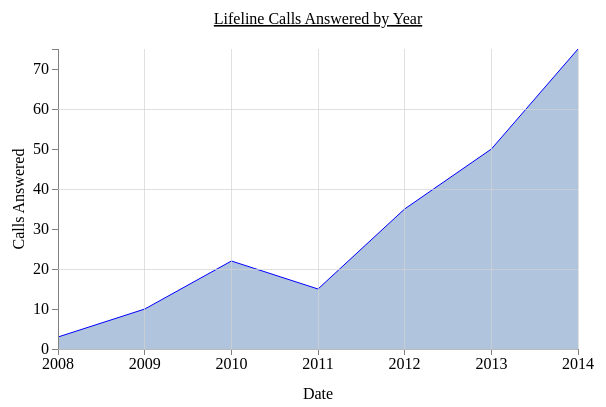
D3 v3 page, settled after 360 driven frames (6 s of simulated time); the page loaded 1 data file(s).



    // Setup dimensions of canvas (margins ensure we have room for things like axis and labels)
    var margin = { top: 50, right: 30, bottom: 50, left: 50},
        width = 600 - margin.left - margin.right,
        height = 400 - margin.top - margin.bottom;

    // Adds the svg canvas that D3 will draw on - we call it here so it can 'save' the spot while data is loading
    var mysvg = d3.select("body")  // The select means where we'll place this (e.g. body element)
        .append("svg")  // We're going to add a new svg element to the DOM
        .attr("width", width + margin.left + margin.right)  // With this attr
        .attr("height", height + margin.top + margin.bottom)  // And with this attr
        .append("g")  // Use 'g' as a grouping element to group together several related elements (top left hand corner); this way when we draw on canvas, can reference point 'g'
        .attr("transform", "translate(" + margin.left + "," + margin.top + ")");  // Transformed by moving (translating) to the point margin.left, margin.top (top left)

    var mydataset;  // Global variable to hold data once it's loaded, allows all functions to access data

    // Set the ranges (i.e. make sure that our data values fit into the screen)
    // range() generates an array containing a sequence of numeric or integer values
    var x_range = d3.time.scale().range([0, width]);  // Datetime value, need to scale to our
    var y_range = d3.scale.linear().range([height, 0]);  // Scaling a numeric value, note: y needs to be reverse since 0,0 is top left

    // Define the axes (notice it takes into account the ranges defined earlier)
    var x_axis = d3.svg.axis().scale(x_range).orient("bottom").ticks(5);
    var y_axis = d3.svg.axis().scale(y_range).orient("left").ticks(10);

    // Define the Area Fill Under Line Path
    var area = d3.svg.area()
        .x(function (d) {
          return x_range(d.date)
        })
        .y0(height)
        .y1(function (d) {
          return y_range(d.calls);
        });

    // Load the data
    d3.csv("calls.csv", function(error, data) {

      // Function to parse the string to a javascript datetime
      var parseDate = d3.time.format("%b %Y").parse;  // "Jan 2011" to "Sat Jan 01 2011 00:00:00 GMT-0500 (EST)"

      if (error) {  // If error is not null, something went wrong
        console.log("Something went wrong! " + error);
      }
      else {  // If no error, the file loaded correctly

        // Ensures that dates and numbers are pulled out of file correctly
        data.forEach(function (d) {  // Goes through each array/row
          d.date = parseDate(d.date);  // calls our function parseDate to return a string
          d.calls = +d.calls;
        });

        // Scale the range of the data
        // The extent() gets the min and max values in the dataset
        // The domain() returns the max and min values to D3 as the range for
        x_range.domain(d3.extent(data, function (d) {
          return d.date;
        }));
        y_range.domain([0, d3.max(data, function (d){
          return d.calls;
        })]);

        mydataset = data;  // Once loaded, copy to global variable so accessible outside this function
        generateVis();  // Then call other functions that depend on the data being present
        hideLoadingMsg();  // Then call other functions that depend on the data being present
      }
    });

    // Make the visualization
    function generateVis() {
      console.log("Loading the data visualization");

      // Add the Area Fill under Plot Line
      mysvg.append("path")
          .datum(mydataset)
          .attr("class", "area")
          .attr("d", area);

      // Using the SVG line method, we pass in sets of x and y to draw the line
      var my_data_line = d3.svg.line()
        //.interpolate("basis")  // Smooths out graph to make it look nice
        .x(function (d) {
          return x_range(d.date);  // Return value for each x (after scaling)
        })
        .y(function (d) {
          return y_range(d.calls);  // Return value for each y (after scaling)
        });

      // Add the line path
      mysvg.append("path")  // We draw using the SVG path
          .attr("class", "line")  // Style the line - see CSS for this class
          //.style("stroke-dasharray", ("3, 3"))  // Make line path a dashed line
          .attr("d", my_data_line(mydataset));  // Here's where we actually draw the line

      // Add a plain X-Axis
      mysvg.append("g")
          .attr("class", "axis")  // Style the x-axis - see CSS for this class
          .attr("transform", "translate(0," + height + ")")  // Make X Axis appear on the bottom instead of top
          .call(x_axis);

      // Add an optional X-Axis' Grid
      mysvg.append("g")
          .attr("class", "grid")
          .attr("transform", "translate(0," + height + ")")
          .call(make_x_axis_grid()
                .tickSize(-height, 0, 0)
                .tickFormat("")
                )

      // Add X-Axis Text Label
      mysvg.append("text")
          .attr("x", width/2)  // Want this in the middle
          .attr("y", height + margin.bottom)  // Give it a small buffer to fit label
          .style("text-anchor", "middle")
          .text("Date");

      // Add a plain Y-Axis
      mysvg.append("g")
          .attr("class", "axis")  // Style the y axis - see CSS for this class
          .call(y_axis);

      // Add an optional Y-Axis' Grid
      mysvg.append("g")
          .attr("class", "grid")
          .call(make_y_axis_grid()
                .tickSize(-width, 0, 0)
                .tickFormat("")
                )

      // Add Y-Axis Text Label
      mysvg.append("text")
          .attr("transform", "rotate(-90)")  // Rotate text to its side (also rotates our reference point)
          .attr("y", 0 - margin.left)  // Previously 0,0 as x,y on top left; Now 0,0 as y,x on bottom left
          .attr("x", 0 - (height/2))
          .attr("dy", "1em")  // Shift the text to the right (dy is a relative adjustment and 1em is one unit of the text point size)
          .style("text-anchor", "middle")  // Put text in center
          .text("Calls Answered");

      // Add Title
      mysvg.append("text")
          .attr("x", (width / 2))
          .attr("y", 0 - (margin.top / 2))
          .attr("text-anchor", "middle")
          .style("font-size", "16px")
          .style("text-decoration", "underline")
          .text("Lifeline Calls Answered by Year");

    }

    // Make a light X-Axis Grid
    function make_x_axis_grid() {
      return d3.svg.axis()
          .scale(x_range)
          .orient("bottom")
          .ticks(5)
    }

    // Make a light Y-Axis Grid
    function make_y_axis_grid() {
      return d3.svg.axis()
          .scale(y_range)
          .orient("left")
          .ticks(5)
    }

    // If there is a Loading Message, hides it
    function hideLoadingMsg() {
      console.log("Hiding the loading message");
    }

    

### data: calls.csv
date, calls
Jan 2008, 3
Jan 2009, 10
Jan 2010, 22
Jan 2011, 15
Jan 2012, 35
Jan 2013, 50
Jan 2014, 75